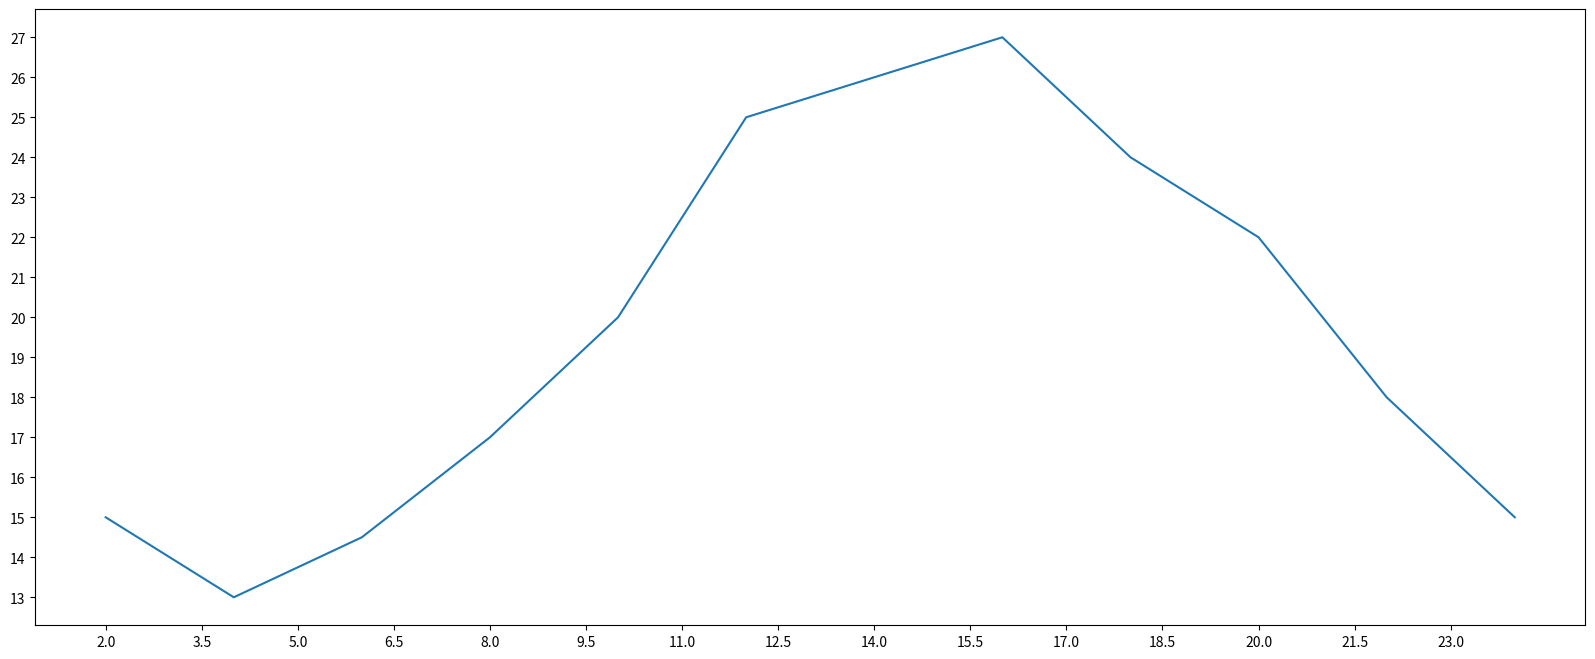

This chart was generated by the following Python code:
from matplotlib import pyplot as plt
import random

# 设置图片大小 figure 方法
fig = plt.figure(figsize=(20, 8), dpi=80)
"""
figure:图形图标的意思，在这里指的就是就是我们画的画,
通过实例化一个figure并且传递参数，能够在后台自动使用该figure实例
在图像模糊的时候可以传入dpi，让图片更加的清晰, dpi = dot per inch 每英寸的点，比如dpi = 80 就是每英寸有80像素点
"""

# 一天每隔2小时(x)的气温(y)
x = range(2, 26, 2)  # 步长2
y = [15, 13, 14.5, 17, 20, 25, 26, 27, 24, 22, 18, 15]

# 绘制
plt.plot(x, y)

# 手动指定x轴的刻度
_xticks_labels = [i/2 for i in range(4, 49)]
plt.xticks(_xticks_labels[::3])  # 要是想要一个更加密集的x轴的画可以自定义一个,要是太密集的话可以使用列表的步长来解决
plt.yticks(range(min(y), max(y)+1))  # 设置y轴刻度

# 保存图片
# plt.savefig('Python 数据分析/Matplotlib/demo1.jpg')
# 显示图形
plt.show()
